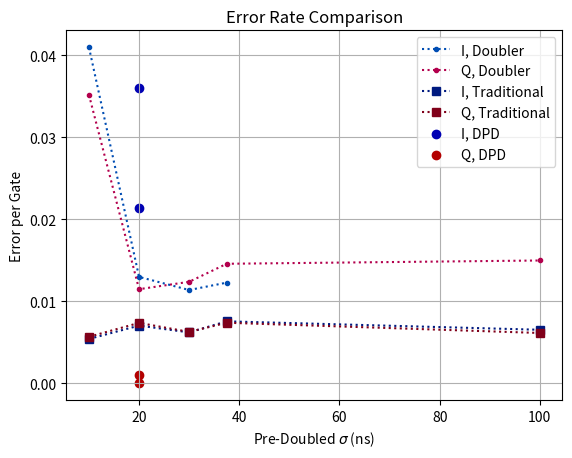
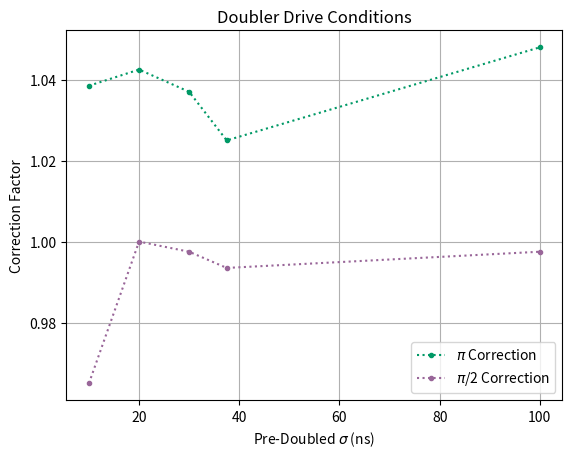
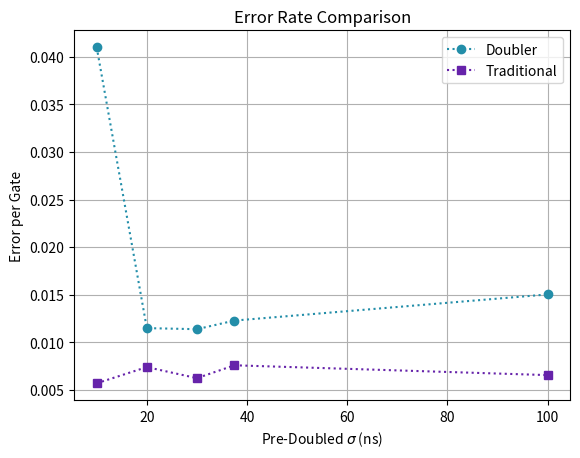

Generate these figures, in order, with matplotlib:
''' Manually transfered the error rates from MATLAB figures to lists seen at the top of this
file. Purpose is to view the trends of the error rate as sigma changes.
'''

import matplotlib.pyplot as plt

sigmas_doub_ns = [10, 20, 30, 37.5, 100]
error_I_doub = [4.1e-2, 1.3e-2, 1.14e-2, 1.23e-2, None]
error_Q_doub = [3.52e-2, 1.15e-2, 1.24e-2, 1.46e-2, 1.5e-2]
error_sel_doub = [4.1e-2, 0.011487, 0.0113764400423059, 0.0122812967174981, 0.015028]
pi_cf_doub = [1.0385, 1.0425, 1.037, 1.025, 1.048]
hp_cf_doub = [0.965, 1, 0.9975, 0.9935, 0.9975]

sigmas_dchirp_ns = [20, 20]
error_I_dchirp = [2.14e-2, 3.6e-2]
error_Q_dchirp = [1.01e-3, 2.34e-5]
pi_cf_dchirp = [1.019, 1.019]
hp_cf_dchirp = [0.9975, 0.9975]

sigmas_trad_ns = [10, 20, 30, 37.5, 100]
error_I_trad = [5.43e-3, 7.06e-3, 6.23e-3, 7.58e-3, 6.55e-3]
error_Q_trad = [5.69e-3, 7.39e-3, 6.29e-3, 7.41e-3, 6.16e-3]
error_sel_trad = [5.69e-3, 0.00739361041115444, 0.00622962072981692, 0.0075821, 0.00655041944015322]

# Prepare figure 1
fig1 = plt.figure(1)
gs1 = fig1.add_gridspec(1, 1)
ax1a = fig1.add_subplot(gs1[0, 0])

# Prepare figure 2
fig2 = plt.figure(2)
gs2 = fig2.add_gridspec(1, 1)
ax2a = fig2.add_subplot(gs2[0, 0])

# Prepare figure 1
fig3 = plt.figure(3)
gs3 = fig3.add_gridspec(1, 1)
ax3a = fig3.add_subplot(gs3[0, 0])

# Plot figure 1
ax1a.plot(sigmas_doub_ns, error_I_doub, linestyle=':', marker='.', color=(0, 0.3, 0.7), label="I, Doubler")
ax1a.plot(sigmas_doub_ns, error_Q_doub, linestyle=':', marker='.', color=(0.7, 0, 0.3), label="Q, Doubler")

ax1a.plot(sigmas_trad_ns, error_I_trad, linestyle=':', marker='s', color=(0, 0.1, 0.5), label="I, Traditional")
ax1a.plot(sigmas_trad_ns, error_Q_trad, linestyle=':', marker='s', color=(0.5, 0, 0.1), label="Q, Traditional")

ax1a.scatter(sigmas_dchirp_ns, error_I_dchirp, marker='o', color=(0, 0, 0.7), label="I, DPD")
ax1a.scatter(sigmas_dchirp_ns, error_Q_dchirp, marker='o', color=(0.7, 0, 0), label="Q, DPD")


ax1a.grid(True)
ax1a.set_xlabel("Pre-Doubled $\\sigma$ (ns)")
ax1a.set_ylabel(f"Error per Gate")
ax1a.set_title("Error Rate Comparison")
ax1a.legend()

# Plot figure 2
ax2a.plot(sigmas_doub_ns, pi_cf_doub, linestyle=':', marker='.', color=(0, 0.6, 0.4), label="$\\pi$ Correction")
ax2a.plot(sigmas_doub_ns, hp_cf_doub, linestyle=':', marker='.', color=(0.6, 0.4, 0.6), label="$\\pi$/2 Correction")

ax2a.grid(True)
ax2a.set_xlabel("Pre-Doubled $\\sigma$ (ns)")
ax2a.set_ylabel(f"Correction Factor")
ax2a.set_title("Doubler Drive Conditions")
ax2a.legend()

# Plot figure 3
# ax3a.plot(sigmas_doub_ns, error_Q_doub, linestyle=':', marker='o', color=(33/255, 91/255, 114/255), label="Doubler")
# ax3a.plot(sigmas_trad_ns, error_Q_trad, linestyle=':', marker='s', color=(202/255, 158/255, 200/255), label="Traditional")

# ax3a.plot(sigmas_doub_ns, error_Q_doub, linestyle=':', marker='o', color=(33/255, 170/255, 190/255), label="Doubler")
# ax3a.plot(sigmas_trad_ns, error_Q_trad, linestyle=':', marker='s', color=(110/255, 30/255, 110/255), label="Traditional")

ax3a.plot(sigmas_doub_ns, error_sel_doub, linestyle=':', marker='o', color=(35/255, 142/255, 169/255), label="Doubler")
ax3a.plot(sigmas_trad_ns, error_sel_trad, linestyle=':', marker='s', color=(102/255, 35/255, 170/255), label="Traditional")

ax3a.grid(True)
ax3a.set_xlabel("Pre-Doubled $\\sigma$ (ns)")
ax3a.set_ylabel(f"Error per Gate")
ax3a.set_title("Error Rate Comparison")
ax3a.legend()

plt.savefig("AP2_Error_Rate_Summary.svg")
plt.savefig("AP2_Error_Rate_Summary.pdf")
plt.savefig("AP2_Error_Rate_Summary.ps")
plt.savefig("AP2_Error_Rate_Summary.eps")

plt.show()